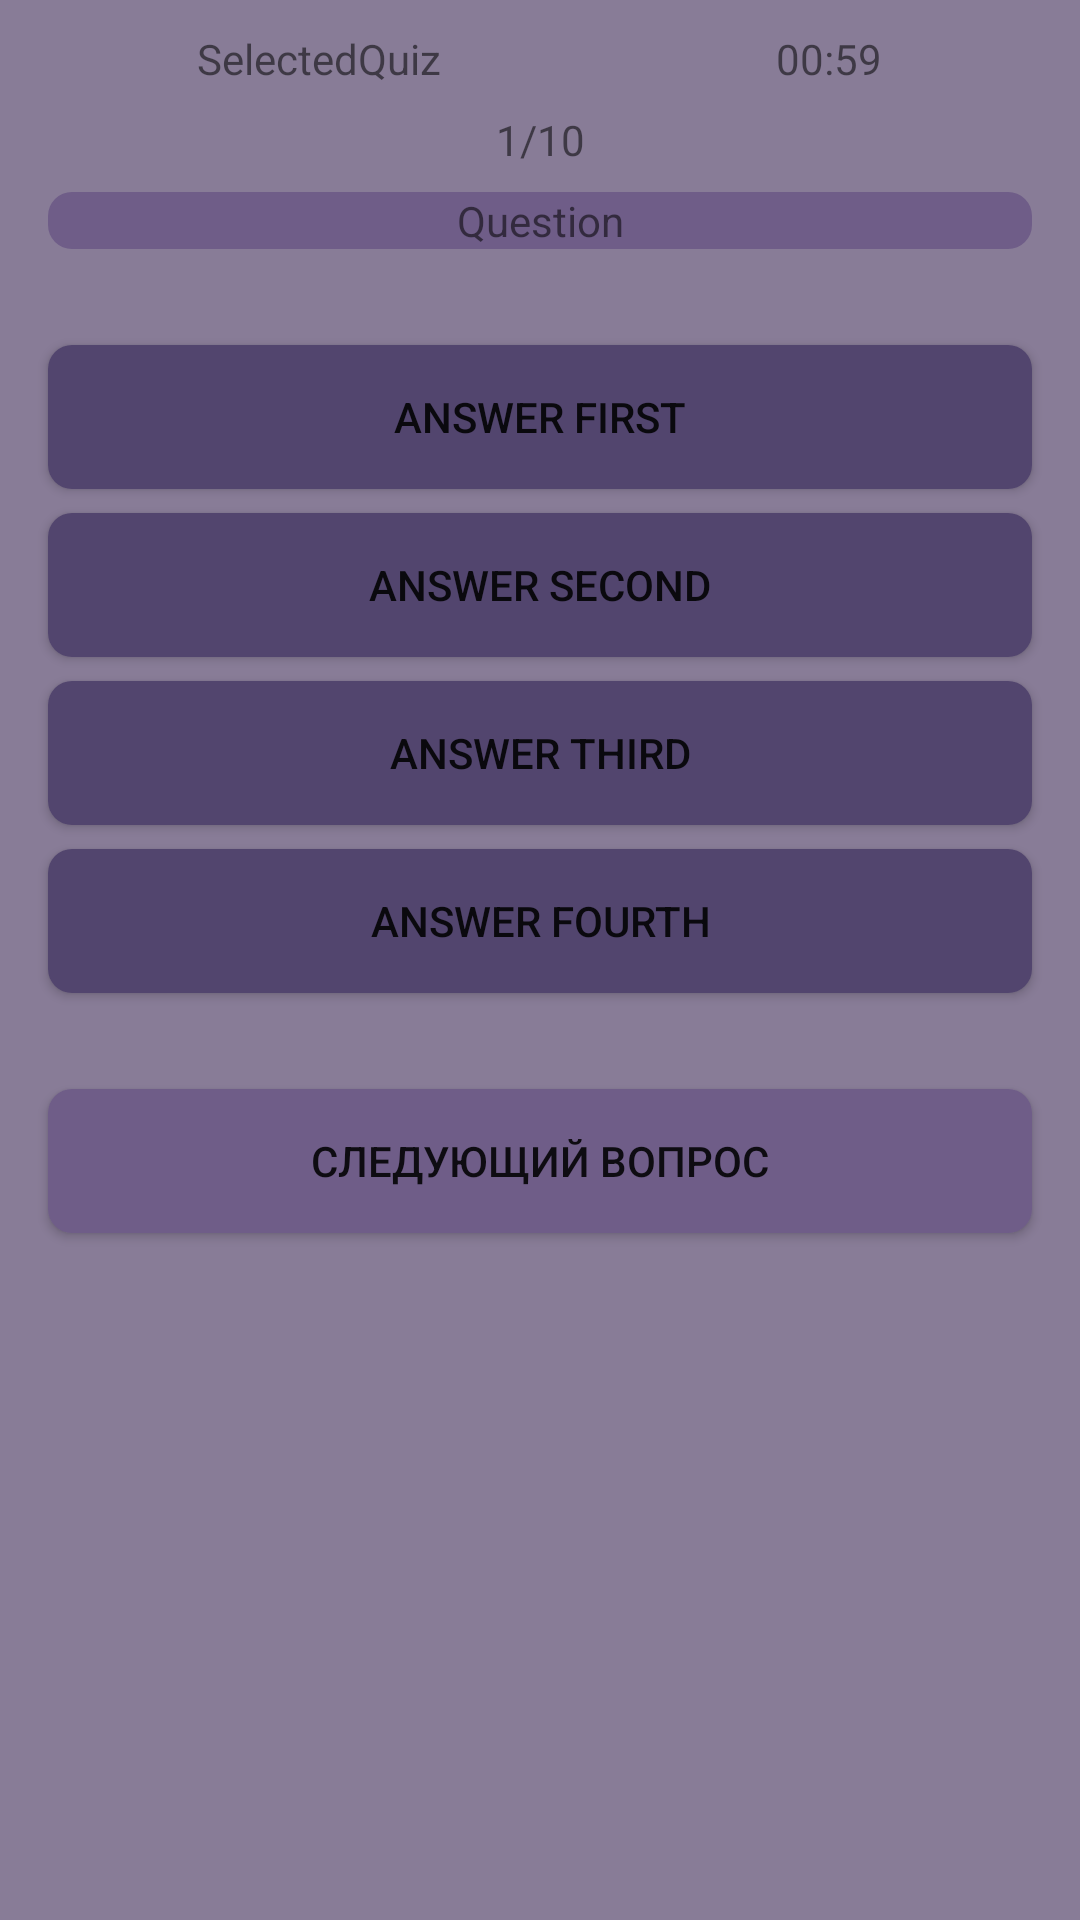

The Android layout XML behind this screen, and the referenced resources:
<!-- AndroidManifest.xml: application theme Theme.QuizMobileApp -->
<!-- res/layout/activity_quiz.xml -->
<?xml version="1.0" encoding="utf-8"?>
<androidx.constraintlayout.widget.ConstraintLayout
    xmlns:android="http://schemas.android.com/apk/res/android"
    xmlns:app="http://schemas.android.com/apk/res-auto"
    xmlns:tools="http://schemas.android.com/tools"
    android:layout_width="match_parent"
    android:layout_height="match_parent"
    tools:context=".QuizActivity"
    android:id="@+id/constraintLayoutQuiz"
    android:background="@color/purple_200">

    <LinearLayout
        android:id="@+id/linearLayout"
        android:layout_width="0dp"
        android:layout_height="wrap_content"
        android:layout_margin="10dp"
        android:layout_marginTop="8dp"
        android:orientation="horizontal"
        app:layout_constraintEnd_toEndOf="parent"
        app:layout_constraintStart_toStartOf="parent"
        app:layout_constraintTop_toTopOf="parent">

        <ImageView
            android:id="@+id/imageViewBackButton"
            android:layout_width="wrap_content"
            android:layout_height="wrap_content"
            android:layout_weight="1"
            android:onClick="onBack"
            app:srcCompat="@drawable/ic_back"
            tools:ignore="TouchTargetSizeCheck,SpeakableTextPresentCheck" />

        <TextView
            android:id="@+id/textViewTitleQuiz"
            android:layout_width="wrap_content"
            android:layout_height="wrap_content"
            android:layout_weight="1"
            android:text="SelectedQuiz" />

        <ImageView
            android:id="@+id/imageViewTimer"
            android:layout_width="wrap_content"
            android:layout_height="wrap_content"
            android:layout_weight="1"
            app:srcCompat="@drawable/ic_timer" />

        <TextView
            android:id="@+id/textViewTimerCount"
            android:layout_width="wrap_content"
            android:layout_height="wrap_content"
            android:layout_weight="1"
            android:text="00:59" />

    </LinearLayout>

    <TextView
        android:id="@+id/textViewQuestionsCount"
        android:layout_width="wrap_content"
        android:layout_height="wrap_content"
        android:layout_marginTop="8dp"
        android:layout_weight="1"
        android:text="1/10"
        app:layout_constraintEnd_toEndOf="parent"
        app:layout_constraintStart_toStartOf="parent"
        app:layout_constraintTop_toBottomOf="@+id/linearLayout" />

    <TextView
        android:id="@+id/textViewQuestion"
        android:layout_width="0dp"
        android:layout_height="wrap_content"
        android:layout_marginStart="16dp"
        android:layout_marginTop="8dp"
        android:layout_marginEnd="16dp"
        android:background="@drawable/round_background"
        android:gravity="center"
        android:text="Question"
        app:layout_constraintEnd_toEndOf="parent"
        app:layout_constraintStart_toStartOf="parent"
        app:layout_constraintTop_toBottomOf="@+id/textViewQuestionsCount" />

    <androidx.appcompat.widget.AppCompatButton
        android:id="@+id/buttonAnswerFirst"
        android:layout_width="match_parent"
        android:layout_height="wrap_content"
        android:layout_marginStart="16dp"
        android:layout_marginTop="32dp"
        android:layout_marginEnd="16dp"
        android:background="@drawable/round_background_button"
        android:text="Answer first"
        app:layout_constraintEnd_toEndOf="parent"
        app:layout_constraintStart_toStartOf="parent"
        app:layout_constraintTop_toBottomOf="@+id/textViewQuestion" />

    <androidx.appcompat.widget.AppCompatButton
        android:id="@+id/buttonAnswerSecond"
        android:layout_width="match_parent"
        android:layout_height="wrap_content"
        android:layout_marginStart="16dp"
        android:layout_marginTop="8dp"
        android:layout_marginEnd="16dp"
        android:background="@drawable/round_background_button"
        android:text="Answer second"
        app:layout_constraintEnd_toEndOf="parent"
        app:layout_constraintStart_toStartOf="parent"
        app:layout_constraintTop_toBottomOf="@+id/buttonAnswerFirst" />

    <androidx.appcompat.widget.AppCompatButton
        android:id="@+id/buttonAnswerThird"
        android:layout_width="match_parent"
        android:layout_height="wrap_content"
        android:layout_marginStart="16dp"
        android:layout_marginTop="8dp"
        android:layout_marginEnd="16dp"
        android:background="@drawable/round_background_button"
        android:text="Answer third"
        app:layout_constraintEnd_toEndOf="parent"
        app:layout_constraintStart_toStartOf="parent"
        app:layout_constraintTop_toBottomOf="@+id/buttonAnswerSecond" />

    <androidx.appcompat.widget.AppCompatButton
        android:id="@+id/buttonAnswerFourth"
        android:layout_width="match_parent"
        android:layout_height="wrap_content"
        android:layout_marginStart="16dp"
        android:layout_marginTop="8dp"
        android:layout_marginEnd="16dp"
        android:background="@drawable/round_background_button"
        android:text="Answer fourth"
        app:layout_constraintEnd_toEndOf="parent"
        app:layout_constraintStart_toStartOf="parent"
        app:layout_constraintTop_toBottomOf="@+id/buttonAnswerThird" />

    <androidx.appcompat.widget.AppCompatButton
        android:id="@+id/buttonNextQuestion"
        android:layout_width="match_parent"
        android:layout_height="wrap_content"
        android:layout_marginStart="16dp"
        android:layout_marginTop="32dp"
        android:layout_marginEnd="16dp"
        android:background="@drawable/round_background"
        android:text="Следующий вопрос"
        app:layout_constraintEnd_toEndOf="parent"
        app:layout_constraintStart_toStartOf="parent"
        app:layout_constraintTop_toBottomOf="@+id/buttonAnswerFourth" />


</androidx.constraintlayout.widget.ConstraintLayout>
<!-- resources referenced by this layout -->
<resources>
  <color name="purple_200">#887C97</color>
  <!-- drawable round_background (drawable) -->
  <?xml version="1.0" encoding="utf-8"?>
  <shape xmlns:android="http://schemas.android.com/apk/res/android"
      android:shape="rectangle">
      <solid android:color="#6F5D88"/>
      <corners android:radius="8dp"/>
  </shape>
  <!-- drawable round_background_button (drawable) -->
  <?xml version="1.0" encoding="utf-8"?>
  <shape xmlns:android="http://schemas.android.com/apk/res/android">
      android:shape="rectangle">
      <solid android:color="#52456E"/>
      <corners android:radius="8dp"/>
  </shape>
  <style name="Theme.QuizMobileApp" parent="Theme.MaterialComponents.DayNight.DarkActionBar">
          
          <item name="colorPrimary">@color/purple_500</item>
          <item name="colorPrimaryVariant">@color/purple_700</item>
          <item name="colorOnPrimary">@color/white</item>
          
          <item name="colorSecondary">@color/teal_200</item>
          <item name="colorSecondaryVariant">@color/teal_700</item>
          <item name="colorOnSecondary">@color/black</item>
          
          <item name="android:statusBarColor" tools:targetApi="l">?attr/colorPrimaryVariant</item>
          
      </style>
  <color name="purple_500">#594870</color>
  <color name="purple_700">#40335C</color>
  <color name="white">#827693</color>
  <color name="teal_200">#96CAC5</color>
  <color name="teal_700">#446E6D</color>
  <color name="black">#322A3E</color>
</resources>
